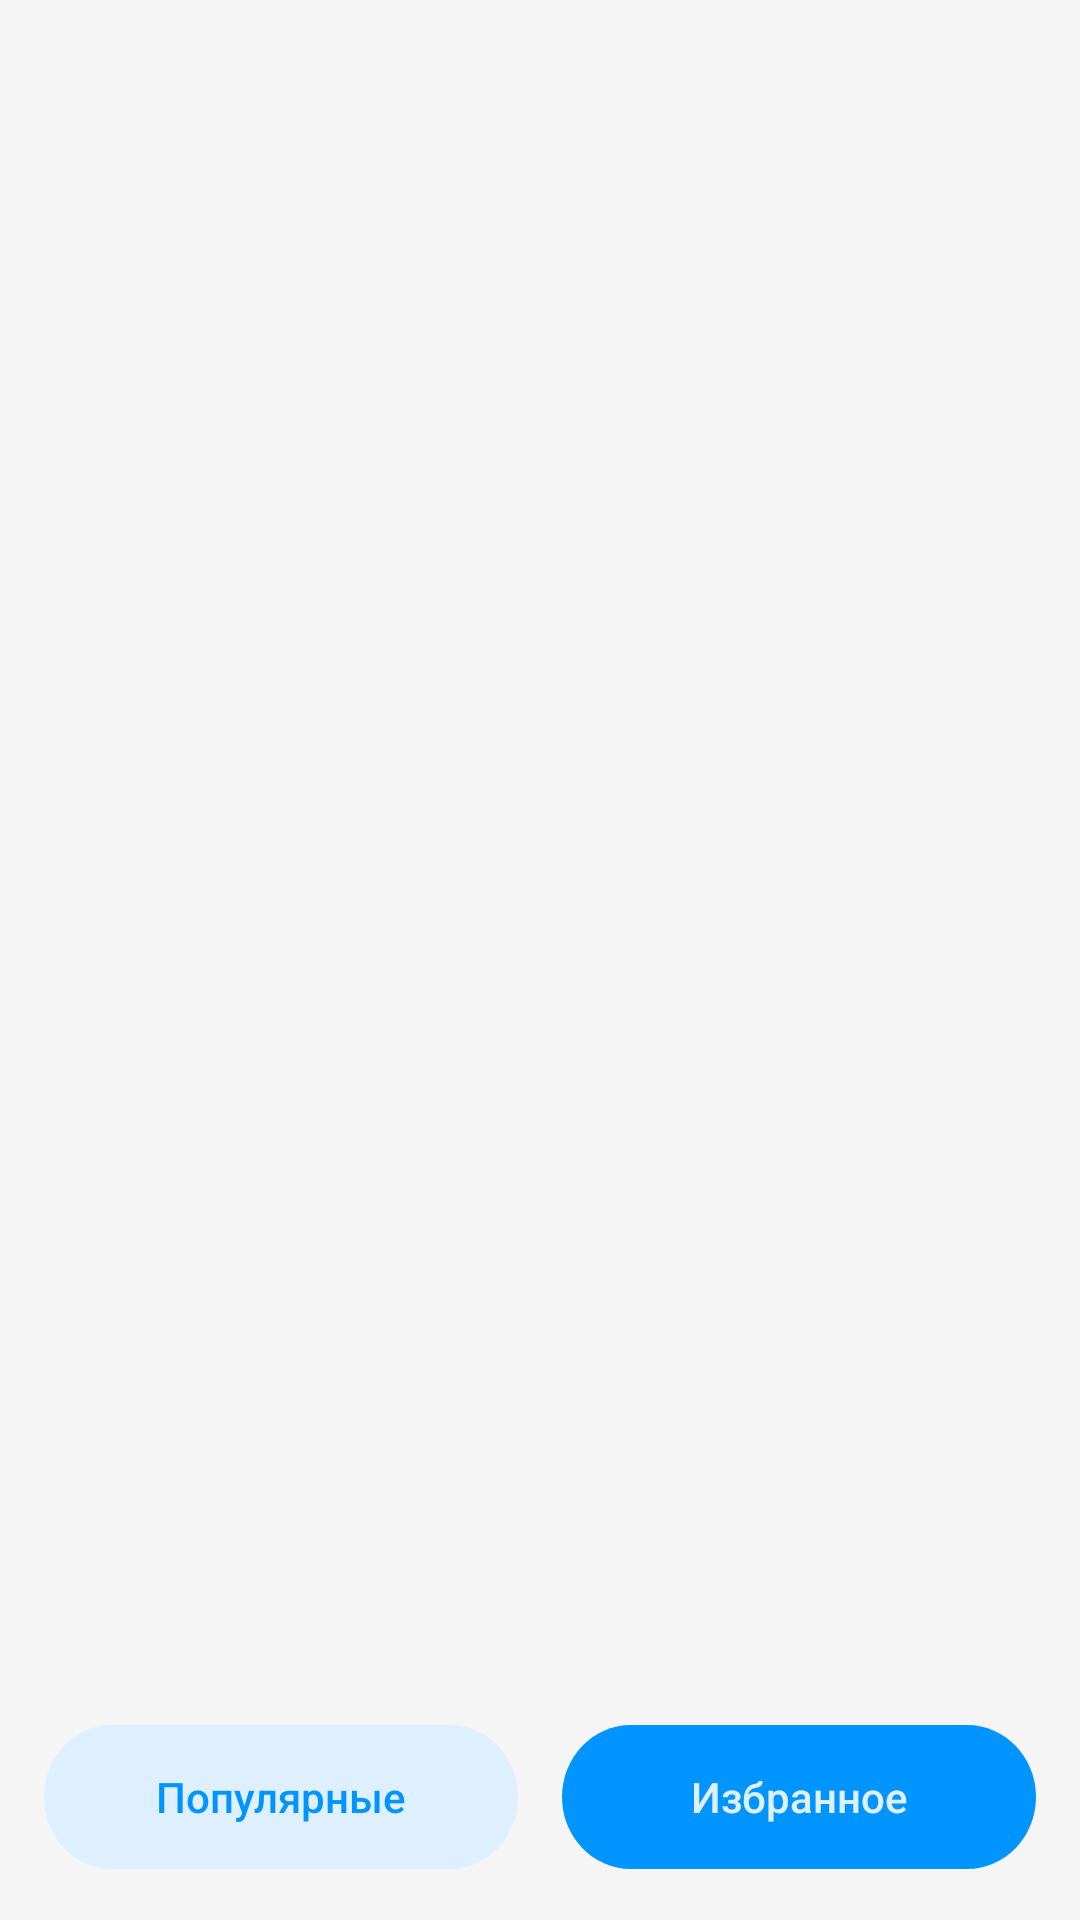

Android layout source for this screen:
<!-- AndroidManifest.xml: application theme Theme.PopularMovies -->
<!-- res/layout/activity_film_list.xml -->
<?xml version="1.0" encoding="utf-8"?>
<androidx.constraintlayout.widget.ConstraintLayout xmlns:android="http://schemas.android.com/apk/res/android"
    xmlns:app="http://schemas.android.com/apk/res-auto"
    xmlns:tools="http://schemas.android.com/tools"
    android:layout_width="match_parent"
    android:layout_height="match_parent"
    android:background="@color/white"
    tools:context=".presentation.FilmListActivity">

    <androidx.recyclerview.widget.RecyclerView
        android:id="@+id/rvFilms"
        android:layout_width="match_parent"
        android:layout_height="match_parent"
        app:layoutManager="androidx.recyclerview.widget.LinearLayoutManager"
        app:layout_constraintBottom_toBottomOf="parent"
        app:layout_constraintEnd_toEndOf="parent"
        app:layout_constraintStart_toStartOf="parent"
        app:layout_constraintTop_toTopOf="parent"
        tools:listitem="@layout/movie_item" />

    <ProgressBar
        android:id="@+id/pbLoading"
        android:layout_width="wrap_content"
        android:layout_height="wrap_content"
        android:progressDrawable="@drawable/ic_progress_bar"
        android:progressTint="#0094FF"
        android:visibility="gone"
        app:layout_constraintBottom_toBottomOf="parent"
        app:layout_constraintEnd_toEndOf="parent"
        app:layout_constraintStart_toStartOf="parent"
        app:layout_constraintTop_toTopOf="parent"

        tools:visibility="visible" />


    <ToggleButton
        android:id="@+id/tbPopular"
        android:layout_width="wrap_content"
        android:layout_height="wrap_content"
        android:layout_marginBottom="17dp"
        android:background="@drawable/ic_bottom_btn_active"
        android:textAllCaps="false"
        android:textColor="@color/blue"
        android:textOff="@string/popular"
        android:textOn="@string/popular"
        app:layout_constraintBottom_toBottomOf="parent"
        app:layout_constraintEnd_toStartOf="@+id/tbFavourite"
        app:layout_constraintHorizontal_bias="0.5"
        app:layout_constraintStart_toStartOf="parent" />

    <ToggleButton
        android:id="@+id/tbFavourite"
        android:layout_width="wrap_content"
        android:layout_height="wrap_content"
        android:layout_marginBottom="17dp"
        android:background="@drawable/ic_bottom_btn_inactive"
        android:textAllCaps="false"
        android:textColor="@color/blue_variant"
        android:textOff="@string/favourite"
        android:textOn="@string/favourite"
        app:layout_constraintBottom_toBottomOf="parent"
        app:layout_constraintEnd_toEndOf="parent"
        app:layout_constraintHorizontal_bias="0.5"
        app:layout_constraintStart_toEndOf="@+id/tbPopular" />

    <ImageView
        android:id="@+id/ivCloud"
        android:layout_width="wrap_content"
        android:layout_height="wrap_content"
        android:layout_margin="7dp"
        android:contentDescription="@string/missing_internet"
        android:src="@drawable/ic_baseline_cloud_off_24"
        android:visibility="gone"
        app:layout_constraintBottom_toTopOf="@+id/tvNoNet"
        app:layout_constraintEnd_toEndOf="parent"

        app:layout_constraintHorizontal_bias="0.5"
        app:layout_constraintStart_toStartOf="parent"
        app:layout_constraintTop_toTopOf="parent"
        app:layout_constraintVertical_chainStyle="packed"
        tools:visibility="visible" />

    <TextView

        android:id="@+id/tvNoNet"
        style="@style/no_net_text"
        android:layout_width="wrap_content"
        android:layout_height="wrap_content"
        android:layout_margin="7dp"
        android:text="@string/no_net_text"
        android:textAlignment="center"
        android:visibility="gone"
        app:layout_constraintBottom_toTopOf="@+id/tbRepeat"
        app:layout_constraintEnd_toEndOf="parent"
        app:layout_constraintHorizontal_bias="0.5"
        app:layout_constraintStart_toStartOf="parent"
        app:layout_constraintTop_toBottomOf="@+id/ivCloud"
        tools:visibility="visible" />

    <ToggleButton
        android:id="@+id/tbRepeat"
        android:layout_width="wrap_content"
        android:layout_height="wrap_content"
        android:layout_margin="7dp"
        android:background="@drawable/ic_repeat"
        android:textAllCaps="false"
        android:textColor="@color/white"
        android:textOff="@string/repeat"
        android:textOn="@string/repeat"
        android:visibility="gone"
        app:layout_constraintBottom_toBottomOf="parent"
        app:layout_constraintEnd_toEndOf="parent"
        app:layout_constraintHorizontal_bias="0.5"
        app:layout_constraintStart_toStartOf="parent"
        app:layout_constraintTop_toBottomOf="@+id/tvNoNet"
        tools:visibility="visible" />


</androidx.constraintlayout.widget.ConstraintLayout>
<!-- res/layout/movie_item.xml (included above) -->
<?xml version="1.0" encoding="utf-8"?>
<androidx.cardview.widget.CardView xmlns:android="http://schemas.android.com/apk/res/android"
    xmlns:app="http://schemas.android.com/apk/res-auto"
    xmlns:tools="http://schemas.android.com/tools"
    android:id="@+id/card"
    android:layout_width="match_parent"
    android:layout_height="wrap_content"
    android:layout_alignParentTop="true"
    app:cardCornerRadius="15dp"
    app:cardUseCompatPadding="true"
    app:cardElevation="3dp"
    >

    <androidx.constraintlayout.widget.ConstraintLayout
        android:layout_width="match_parent"
        android:layout_height="match_parent">

        <com.google.android.material.imageview.ShapeableImageView
            android:id="@+id/ivMiniPoster"
            android:layout_width="50dp"
            android:layout_height="70dp"
            android:layout_marginStart="15dp"
            android:layout_marginTop="15dp"
            android:layout_marginBottom="15dp"
            android:adjustViewBounds="true"
            android:contentDescription="@string/film_poster"
            app:layout_constraintBottom_toBottomOf="parent"
            app:layout_constraintStart_toStartOf="parent"
            app:layout_constraintTop_toTopOf="parent"
            tools:src="@mipmap/ic_launcher"
            app:shapeAppearanceOverlay="@style/RoundedSquare"/>


        <TextView
            android:id="@+id/tvTitle"
            android:layout_width="wrap_content"
            android:layout_height="wrap_content"
            android:layout_marginStart="15dp"
            android:layout_marginBottom="4dp"
            android:ellipsize="end"
            android:maxWidth="200dp"
            android:maxHeight="22dp"
            android:maxLines="1"
            android:singleLine="true"
            android:textAppearance="@style/name"
            app:layout_constraintBottom_toTopOf="@id/tvGenre"
            app:layout_constraintStart_toEndOf="@id/ivMiniPoster"
            app:layout_constraintTop_toTopOf="parent"
            app:layout_constraintVertical_chainStyle="packed"
            tools:text="@string/name" />

        <TextView
            android:id="@+id/tvGenre"
            android:layout_width="wrap_content"
            android:layout_height="wrap_content"
            android:layout_marginStart="15dp"
            android:layout_marginTop="4dp"
            android:ellipsize="end"
            android:maxWidth="200dp"
            android:maxHeight="20dp"
            android:maxLines="1"
            android:singleLine="true"
            android:textAppearance="@style/type"
            app:layout_constraintBottom_toBottomOf="parent"
            app:layout_constraintStart_toEndOf="@id/ivMiniPoster"
            app:layout_constraintTop_toBottomOf="@id/tvTitle"
            tools:text="@string/type" />

        <View
            android:id="@+id/vStar"
            android:layout_width="16dp"
            android:layout_height="16dp"
            android:layout_alignParentTop="true"
            android:layout_alignParentBottom="true"
            android:layout_marginTop="27.81dp"
            android:layout_marginEnd="15.91dp"
            android:background="@drawable/ic_star"
            android:visibility="gone"
            app:layout_constraintEnd_toEndOf="parent"
            app:layout_constraintTop_toTopOf="parent"
            tools:visibility="visible" />

    </androidx.constraintlayout.widget.ConstraintLayout>

</androidx.cardview.widget.CardView>
<!-- resources referenced by this layout -->
<resources>
  <color name="blue">#0094FF</color>
  <color name="blue_variant">#DEEFFF</color>
  <color name="white">#F5F5F5</color>
  <!-- drawable ic_bottom_btn_active (drawable) -->
  <?xml version="1.0" encoding="utf-8"?>
  <vector xmlns:android="http://schemas.android.com/apk/res/android"
      android:width="158dp"
      android:height="45dp"
      android:viewportWidth="158"
      android:viewportHeight="45">
  
      <group>
  
          <clip-path
              android:pathData="M22.5 0H135.5C147.926 0 158 10.0736 158 22.5C158 34.9264 147.926 45 135.5 45H22.5C10.0736 45 0 34.9264 0 22.5C0 10.0736 10.0736 0 22.5 0Z"
              />
  
          <path
              android:pathData="M0 0V45H158V0"
              android:fillColor="#DEEFFF"
              />
  
      </group>
  
  </vector>
  <!-- drawable ic_repeat (drawable) -->
  <?xml version="1.0" encoding="utf-8"?>
  <vector xmlns:android="http://schemas.android.com/apk/res/android"
      android:width="124dp"
      android:height="45dp"
      android:viewportWidth="124"
      android:viewportHeight="45">
  
      <group>
  
          <clip-path
              android:pathData="M22.5 0H101.5C113.926 0 124 10.0736 124 22.5C124 34.9264 113.926 45 101.5 45H22.5C10.0736 45 0 34.9264 0 22.5C0 10.0736 10.0736 0 22.5 0Z"
              />
  
          <path
              android:pathData="M0 0V45H124V0"
              android:fillColor="#0094FF"
              />
  
      </group>
  
  </vector>
  <!-- drawable ic_star (drawable) -->
  <?xml version="1.0" encoding="utf-8"?>
  <vector xmlns:android="http://schemas.android.com/apk/res/android"
      android:width="24dp"
      android:height="24dp"
      android:viewportWidth="24"
      android:viewportHeight="24">
      <path
          android:fillColor="#0094FF"
          android:pathData="M12,17.27L18.18,21L16.54,13.97L22,9.24L14.81,8.62L12,2L9.19,8.62L2,9.24L7.45,13.97L5.82,21L12,17.27Z" />
  </vector>
  <string name="favourite">Избранное</string>
  <string name="film_poster">Film Poster</string>
  <string name="missing_internet">Missing internet connection banner</string>
  <string name="name">Чебурашка</string>
  <string name="no_net_text">Произошла ошибка при загрузке данных, проверьте подключение к сети</string>
  <string name="popular">Популярные</string>
  <string name="repeat">Повторить</string>
  <string name="type">Комедия (2023)</string>
  <style name="RoundedSquare">
          <item name="cornerSize">7dp</item>
      </style>
  <style name="name">
  
          <item name="android:textSize">
              16sp
          </item>
  
          <item name="android:textColor">
              #000000
          </item>
  
      </style>
  <style name="no_net_text">
  
          <item name="android:textSize">
              14sp
          </item>
  
          <item name="android:textColor">
              #0094FF
          </item>
  
      </style>
  <style name="type">
  
          <item name="android:textSize">
              14sp
          </item>
  
          <item name="android:textColor">
              #99000000
          </item>
  
      </style>
  <style name="Theme.PopularMovies" parent="Theme.MaterialComponents.DayNight.DarkActionBar">
          
          <item name="colorPrimary">@color/purple_500</item>
          <item name="colorPrimaryVariant">@color/purple_700</item>
          <item name="colorOnPrimary">@color/white</item>
          
          <item name="colorSecondary">@color/teal_200</item>
          <item name="colorSecondaryVariant">@color/teal_700</item>
          <item name="colorOnSecondary">@color/black</item>
          
          <item name="android:statusBarColor">?attr/colorPrimaryVariant</item>
          
      </style>
  <color name="purple_500">#FF6200EE</color>
  <color name="purple_700">#FF3700B3</color>
  <color name="teal_200">#FF03DAC5</color>
  <color name="teal_700">#FF018786</color>
  <color name="black">#000000</color>
</resources>
